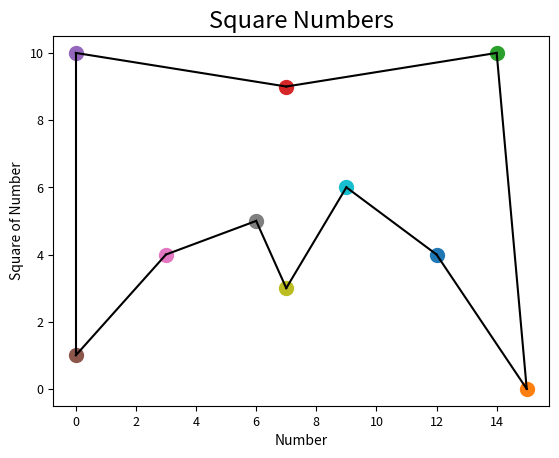

This figure's Python source:


import math
import numpy as np
import random
import matplotlib.pyplot as plt


n=0.8;
class City:
   def __init__(self, x=None, y=None):
      self.x = None
      self.y = None
      if x is not None:
         self.x = x
      else:
         self.x = int(random.random() * 200)
      if y is not None:
         self.y = y
      else:
         self.y = int(random.random() * 200)
   
   def getX(self):
      return self.x
   
   def getY(self):
      return self.y
   
   def distanceTo(self, city):
      xDistance = abs(self.getX() - city.getX())
      yDistance = abs(self.getY() - city.getY())
      distance = math.sqrt( (xDistance*xDistance) + (yDistance*yDistance) )
      return distance
   
   def __repr__(self):
      return str(self.getX()) + ", " + str(self.getY())


class TourManager:
   destinationCities = []
   
   def addCity(self, city):
      self.destinationCities.append(city)
   
   def getCity(self, index):
      return self.destinationCities[index]
   
   def numberOfCities(self):
      return len(self.destinationCities)


class Tour:
   def __init__(self, tourmanager, tour=None):
      self.tourmanager = tourmanager
      self.tour = []
      self.fitness = 0.0
      self.distance = 0
      if tour is not None:
         self.tour = tour
      else:
         for i in range(0, self.tourmanager.numberOfCities()):
            self.tour.append(None)
   
   def __len__(self):
      return len(self.tour)
   
   def __getitem__(self, index):
      return self.tour[index]
   
   def __setitem__(self, key, value):
      self.tour[key] = value
   
   def __repr__(self):
      geneString = "|"
      for i in range(0, self.tourSize()):
         geneString += str(self.getCity(i)) + "|"
      return geneString
   
   def generateIndividual(self):
      for cityIndex in range(0, self.tourmanager.numberOfCities()):
         self.setCity(cityIndex, self.tourmanager.getCity(cityIndex))
      random.shuffle(self.tour)
   
   def getCity(self, tourPosition):
      return self.tour[tourPosition]

   def getTour(self):
      return self.tour
   
   def setCity(self, tourPosition, city):
      self.tour[tourPosition] = city
      self.fitness = 0.0
      self.distance = 0
   
   def getFitness(self):
      if self.fitness == 0:
         self.fitness = 1/float(self.getDistance())
      return self.fitness
   
   def getDistance(self):
      if self.distance == 0:
         tourDistance = 0
         for cityIndex in range(0, self.tourSize()):
            fromCity = self.getCity(cityIndex)
            destinationCity = None
            if cityIndex+1 < self.tourSize():
               destinationCity = self.getCity(cityIndex+1)
            else:
               destinationCity = self.getCity(0)
            tourDistance += fromCity.distanceTo(destinationCity)
         self.distance = tourDistance
      return self.distance
   
   def tourSize(self):
      return len(self.tour)
   
   def containsCity(self, city):
      return city in self.tour


class Population:
   def __init__(self, tourmanager, populationSize, initialise):
      self.tours = []
      for i in range(0, populationSize):
         self.tours.append(None)
      
      if initialise:
         for i in range(0, populationSize):
            newTour = Tour(tourmanager)
            newTour.generateIndividual()
            self.saveTour(i, newTour)
      
   def __setitem__(self, key, value):
      self.tours[key] = value
   
   def __getitem__(self, index):
      return self.tours[index]
   
   def saveTour(self, index, tour):
      self.tours[index] = tour
   
   def getTour(self, index):
      # print(Tour(self.tours[index]).getTour())
      return self.tours[index]
   
   def getFittest(self):
      fittest = self.tours[0]
      for i in range(0, self.populationSize()):
         if fittest.getFitness() <= self.getTour(i).getFitness():
            fittest = self.getTour(i)

      return fittest
   
   def populationSize(self):
      return len(self.tours)


class GA:
   def __init__(self, tourmanager):
      self.tourmanager = tourmanager
      self.mutationRate = 0.2
      self.tournamentSize = 5
      self.elitism = True
   
   def evolvePopulation(self, pop):
      newPopulation = Population(self.tourmanager, pop.populationSize(), False)
      elitismOffset = 0
      if self.elitism:
         newPopulation.saveTour(0, pop.getFittest())
         elitismOffset = 1
      
      for i in range(elitismOffset, math.floor(newPopulation.populationSize()*0.8)):
         parent1 = self.tournamentSelection(pop)
         parent2 = self.tournamentSelection(pop)
         child = self.crossover(parent1, parent2)
         newPopulation.saveTour(i, child)

      for i in range(math.floor(newPopulation.populationSize()*0.8), newPopulation.populationSize()):
          newPopulation.saveTour(i, pop[i])
      
      for i in range(elitismOffset, newPopulation.populationSize()):
         self.mutate(newPopulation.getTour(i))
      
      return newPopulation
   
   def crossover(self, parent1, parent2):
      child = Tour(self.tourmanager)
      
      startPos = int(random.random() * parent1.tourSize())
      endPos = int(random.random() * parent1.tourSize())
      
      for i in range(0, child.tourSize()):
         if startPos < endPos and i > startPos and i < endPos:
            child.setCity(i, parent1.getCity(i))
         elif startPos > endPos:
            if not (i < startPos and i > endPos):
               child.setCity(i, parent1.getCity(i))
      
      for i in range(0, parent2.tourSize()):
         if not child.containsCity(parent2.getCity(i)):
            for ii in range(0, child.tourSize()):
               if child.getCity(ii) == None:
                  child.setCity(ii, parent2.getCity(i))
                  break
      
      return child
   
   def mutate(self, tour):
      for tourPos1 in range(0, tour.tourSize()):
         if random.random() < self.mutationRate:
            tourPos2 = int(tour.tourSize() * random.random())
            
            city1 = tour.getCity(tourPos1)
            city2 = tour.getCity(tourPos2)
            
            tour.setCity(tourPos2, city1)
            tour.setCity(tourPos1, city2)
   
   def tournamentSelection(self, pop):
      tournament = Population(self.tourmanager, self.tournamentSize, False)
      for i in range(0, self.tournamentSize):
         randomId = int(random.random() * pop.populationSize())
         tournament.saveTour(i, pop.getTour(randomId))
      fittest = tournament.getFittest()
      return fittest



if __name__ == '__main__':
   
   tourmanager = TourManager()
   
   # Create and add our cities
   city = City(0, 1)
   tourmanager.addCity(city)
   city2 = City(3, 4)
   tourmanager.addCity(city2)
   city3 = City(6, 5)
   tourmanager.addCity(city3)
   city4 = City(7, 3)
   tourmanager.addCity(city4)
   city5 = City(15, 0)
   tourmanager.addCity(city5)
   city6 = City(12, 4)
   tourmanager.addCity(city6)
   city7 = City(14, 10)
   tourmanager.addCity(city7)
   city8 = City(9, 6)
   tourmanager.addCity(city8)
   city9 = City(7, 9)
   tourmanager.addCity(city9)
   city10 = City(0, 10)
   tourmanager.addCity(city10)

   
   # Initialize population
   pop = Population(tourmanager, 250, True);
   print("Initial distance: " + str(pop.getFittest().getDistance()))

   # Evolve population for 50 generations
   ga = GA(tourmanager)
   pop = ga.evolvePopulation(pop)
   for i in range(0, 1000):
       pop = ga.evolvePopulation(pop)

   # Print final results
   tour =  pop.getFittest().getTour()

   print(tour)
   print("Finished")
   print("Final distance: " + str(pop.getFittest().getDistance()))
   print("Solution:")
   print(pop.getFittest())

   # print(pop.getTour())
iterator = 1
ourList = []
list = []





graph = [(20, 21), (21, 22), (22, 23), (23, 24), (24, 25), (25, 20)]

# draw_graph(graph)
#
#
#



def draw_point():
   # Draw a point at the location (3, 9) with size 1000
   i =0
   for item in tour:
      if i == 9:
         plt.scatter(item.getX(), item.getY(), s=100)
         x1, x2 = item.getX(), tour[0].getX()
         y1, y2 = item.getY(), tour[0].getY()
         plt.plot([x1, x2], [y1, y2], 'k-')
         break

      plt.scatter(item.getX(), item.getY(), s=100)
      x1, x2 = item.getX(), tour[i+1].getX()
      y1, y2 = item.getY(), tour[i+1].getY()
      plt.plot([x1,x2],[y1,y2],'k-')

      i+=1

   # Set chart title.
   plt.title("Square Numbers", fontsize=17)

   # Set x axis label.
   plt.xlabel("Number", fontsize=10)

   # Set y axis label.
   plt.ylabel("Square of Number", fontsize=10)

   # Set size of tick labels.
   plt.tick_params(axis='both', which='major', labelsize=9)

   # Display the plot in the matplotlib's viewer.
   plt.show()


if __name__ == '__main__':
   draw_point()